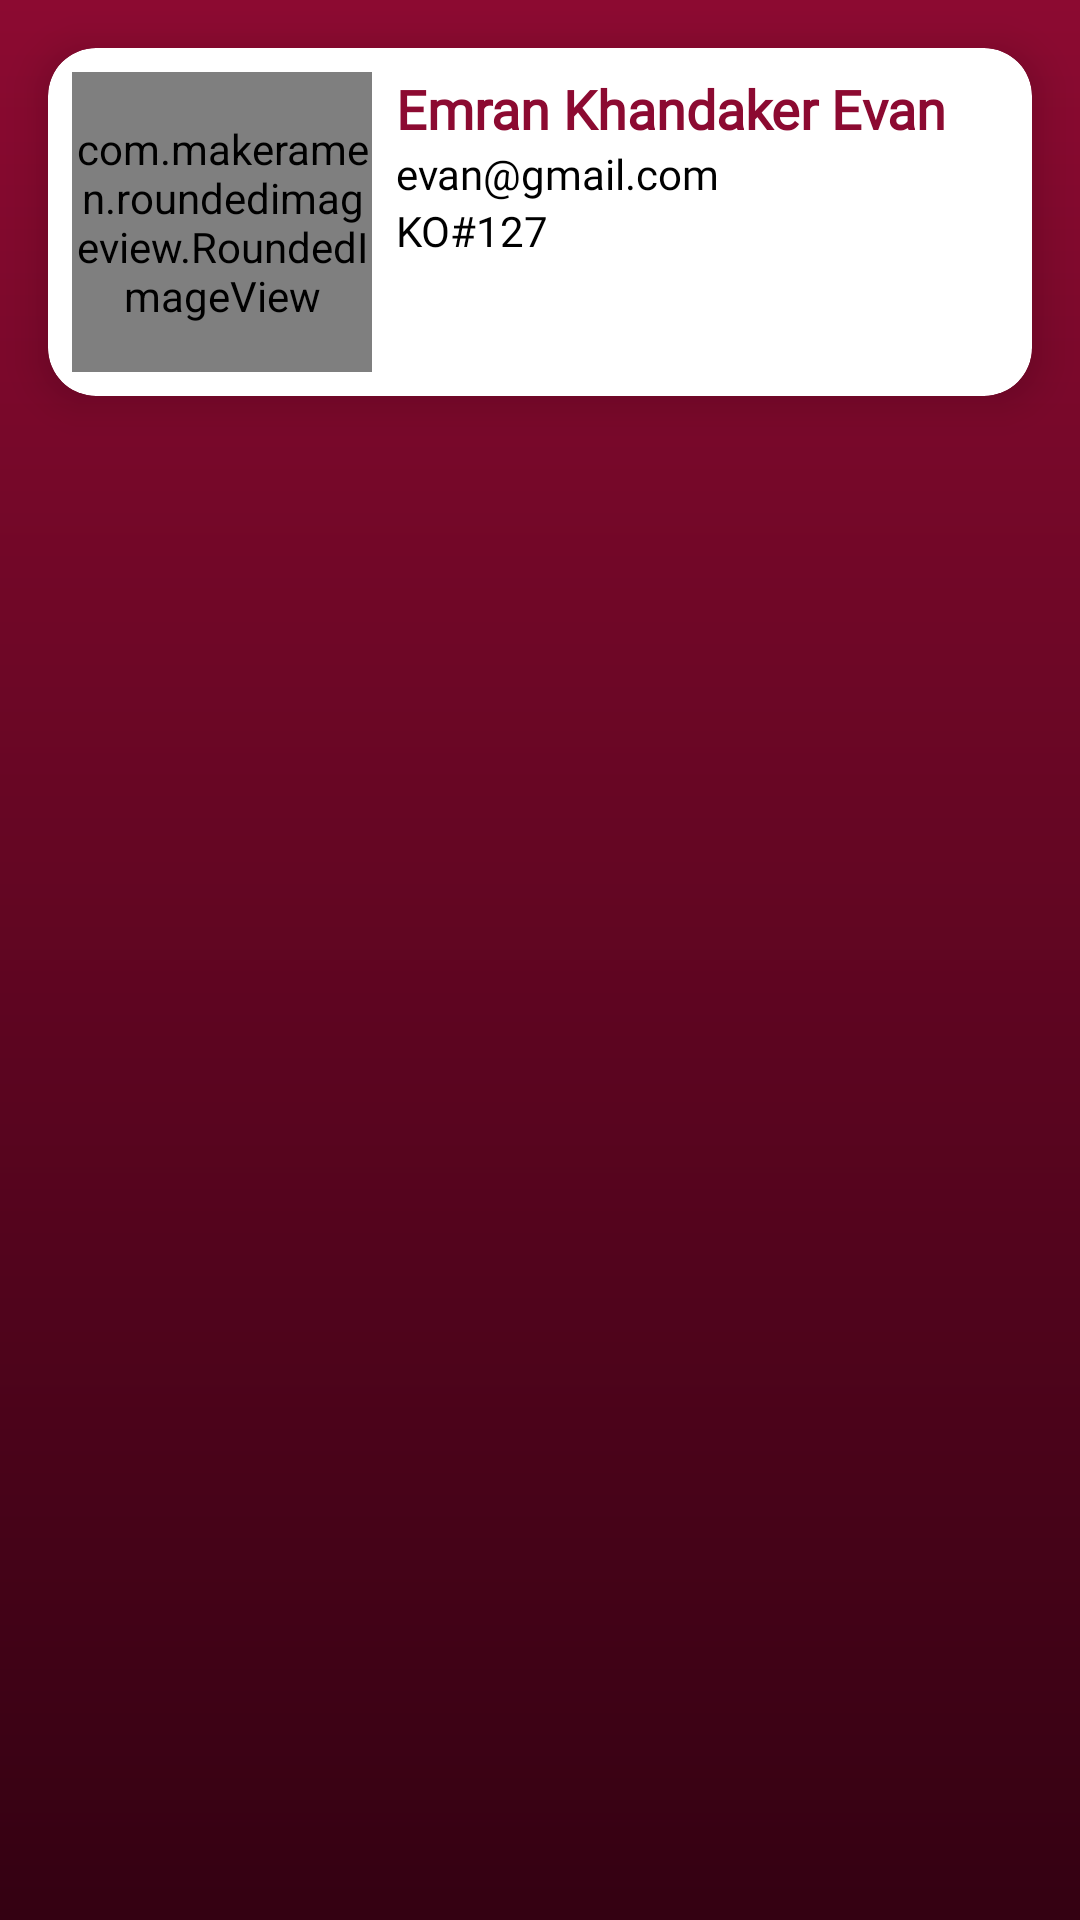

Here is an Android app screen rendered from its layout file. Give the layout XML and the strings, colors and styles it references.
<!-- AndroidManifest.xml: application theme Theme.KickOff -->
<!-- res/layout/fragment_profile.xml -->
<?xml version="1.0" encoding="utf-8"?>
<RelativeLayout xmlns:android="http://schemas.android.com/apk/res/android"
    android:layout_width="match_parent"
    android:layout_height="match_parent"
    xmlns:tools="http://schemas.android.com/tools"
    xmlns:app="http://schemas.android.com/apk/res-auto"
    android:background="@drawable/gradient_background">

    <androidx.core.widget.NestedScrollView
        android:id="@+id/scrollView_teams"
        android:visibility="visible"
        android:layout_width="match_parent"
        android:layout_height="match_parent">
        <LinearLayout
            android:orientation="vertical"
            android:layout_width="match_parent"
            android:layout_height="wrap_content">
            <androidx.cardview.widget.CardView
                android:layout_width="match_parent"
                android:layout_height="wrap_content"
                app:cardElevation="8dp"
                app:cardBackgroundColor="@color/white"
                app:cardCornerRadius="16dp"
                android:layout_margin="16dp">
                <LinearLayout
                    android:layout_width="match_parent"
                    android:layout_height="wrap_content"
                    android:layout_margin="8dp"
                    android:orientation="horizontal">
                    <com.makeramen.roundedimageview.RoundedImageView
                        xmlns:app="http://schemas.android.com/apk/res-auto"
                        android:id="@+id/imageView_homeImage"
                        android:src="@mipmap/ic_launcher_round"
                        android:layout_height="100dp"
                        android:layout_width="100dp"
                        android:scaleType="centerCrop"
                        app:riv_corner_radius="30dip"
                        app:riv_border_width="1dp"
                        app:riv_border_color="@color/white"
                        app:riv_mutate_background="true"
                        app:riv_tile_mode="clamp"
                        app:riv_oval="true" />
                    <LinearLayout
                        android:orientation="vertical"
                        android:layout_marginStart="8dp"
                        android:layout_width="match_parent"
                        android:layout_height="wrap_content">
                        <TextView
                            android:id="@+id/textView_profile_name"
                            android:text="Emran Khandaker Evan"
                            android:textColor="@color/mainLite"
                            android:textSize="18sp"
                            android:textStyle="bold"
                            android:fontFamily="@font/qwc"
                            android:padding="0dp"
                            android:layout_width="match_parent"
                            android:layout_height="wrap_content"/>
                        <TextView
                            android:id="@+id/textView_profile_mail"
                            android:text="evan@gmail.com"
                            android:textColor="@color/black"
                            android:textSize="14sp"
                            android:textStyle="normal"
                            android:fontFamily="@font/qwc"
                            android:padding="0dp"
                            android:layout_width="match_parent"
                            android:layout_height="wrap_content"/>
                        <TextView
                            android:id="@+id/textView_profile_fanId"
                            android:text="KO#127"
                            android:textColor="@color/black"
                            android:textSize="14sp"
                            android:textStyle="normal"
                            android:fontFamily="@font/qwc"
                            android:padding="0dp"
                            android:layout_width="match_parent"
                            android:layout_height="wrap_content"/>
                    </LinearLayout>
                </LinearLayout>
            </androidx.cardview.widget.CardView>
        </LinearLayout>
    </androidx.core.widget.NestedScrollView>

</RelativeLayout>
<!-- resources referenced by this layout -->
<resources>
  <color name="black">#FF000000</color>
  <color name="mainLite">#8C0A31</color>
  <color name="white">#FFFFFFFF</color>
  <!-- drawable gradient_background (drawable) -->
  <?xml version="1.0" encoding="utf-8"?>
  <shape xmlns:android="http://schemas.android.com/apk/res/android">
      <gradient
          android:type="linear"
          android:angle="-90"
          android:startColor="@color/mainLite"
          android:endColor="@color/mainDeep" />
  </shape>
  <!-- mipmap ic_launcher_round: png bitmap (mipmap-hdpi, 4803 bytes) -->
  <style name="Theme.KickOff" parent="Theme.MaterialComponents.DayNight.NoActionBar">
          
          <item name="colorPrimary">@color/purple_500</item>
          <item name="colorPrimaryVariant">@color/purple_700</item>
          <item name="colorOnPrimary">@color/white</item>
          
          <item name="colorSecondary">@color/teal_200</item>
          <item name="colorSecondaryVariant">@color/teal_700</item>
          <item name="colorOnSecondary">@color/black</item>
          
          <item name="android:statusBarColor" tools:targetApi="l">@color/mainLite</item>
          
          <item name="drawerArrowStyle">@style/DrawerArrowStyle</item>
          <item name="android:navigationBarColor">@android:color/transparent</item>
          <item name="android:windowTranslucentNavigation">true</item>
          <item name="floatingActionButtonStyle">@style/FloatingActionButtonStyle</item>
      </style>
  <color name="mainDeep">#340112</color>
  <color name="purple_500">@color/mainLite</color>
  <color name="purple_700">@color/black</color>
  <color name="teal_200">#FF03DAC5</color>
  <color name="teal_700">#FF018786</color>
  <style name="DrawerArrowStyle" parent="@style/Widget.AppCompat.DrawerArrowToggle">
          <item name="spinBars">true</item>
          <item name="color">@android:color/white</item>
      </style>
  <style name="FloatingActionButtonStyle" parent="Widget.Design.FloatingActionButton">
          <item name="shapeAppearanceOverlay">@style/FabStyle1</item>
      </style>
  <style name="FabStyle1" parent="ShapeAppearance.MaterialComponents.SmallComponent">
          <item name="cornerSize">50%</item>
          <item name="cornerSizeBottomRight">0dp</item>
          <item name="cornerFamilyTopLeft">rounded</item>
          <item name="cornerFamilyTopRight">rounded</item>
          <item name="cornerFamilyBottomLeft">rounded</item>
          <item name="cornerFamilyBottomRight">cut</item>
      </style>
</resources>
